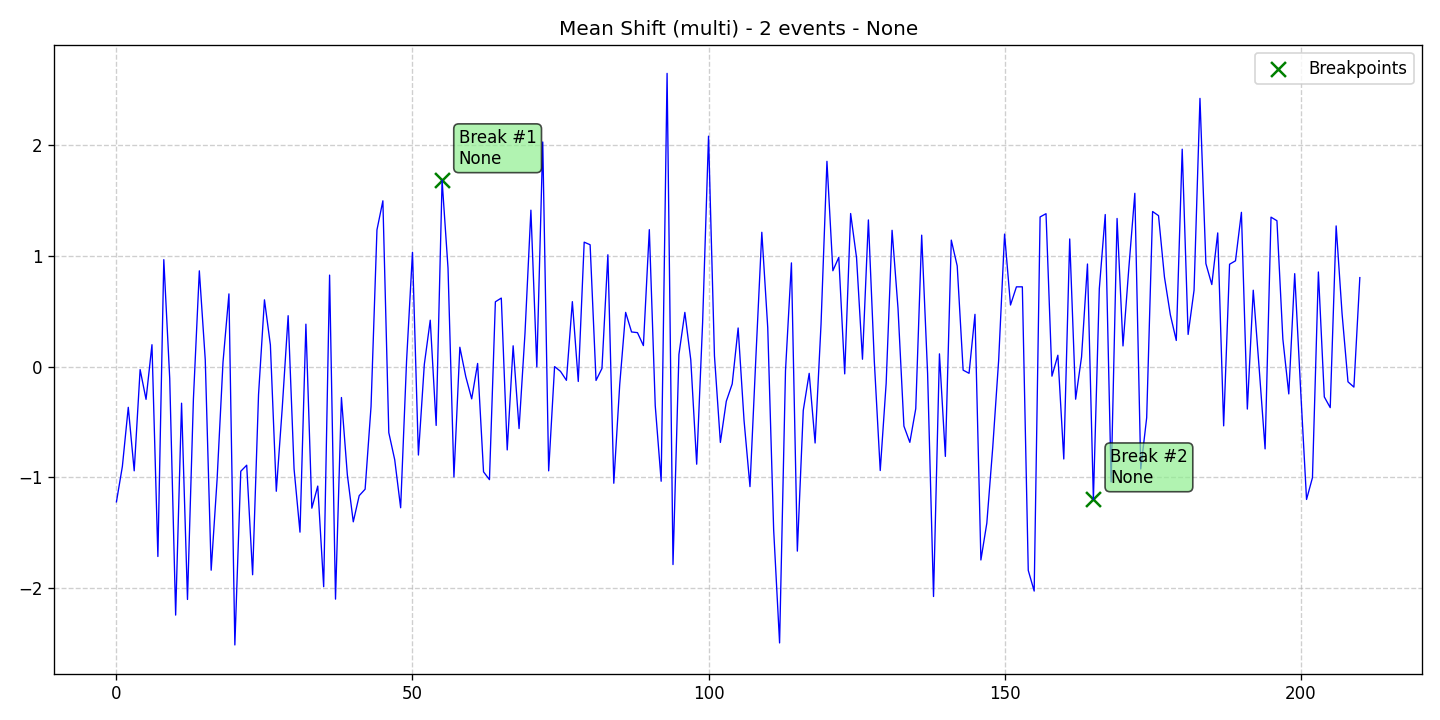

Data behind this chart, as committed beside it:
data, stationary, det_lin_up, det_lin_down, det_quad, det_cubic, det_exp, det_damped, stoc_trend, volatility, single_seas, multiple_seas, point_anom_single, point_anom_multi, collect_anom, context_anom, mean_shift, var_shift, trend_shift, date, is_break, is_anomaly, is_multi, location_beginning
-1.221, 0, 0, 0, 0, 0, 0, 0, 0, 0, 0, 0, 0, 0, 0, 0, 1, 0, 0, 2020-01-01, 0, 0, 1, 0
-0.902, 0, 0, 0, 0, 0, 0, 0, 0, 0, 0, 0, 0, 0, 0, 0, 1, 0, 0, 2020-01-02, 0, 0, 1, 0
-0.3673, 0, 0, 0, 0, 0, 0, 0, 0, 0, 0, 0, 0, 0, 0, 0, 1, 0, 0, 2020-01-03, 0, 0, 1, 0
-0.9411, 0, 0, 0, 0, 0, 0, 0, 0, 0, 0, 0, 0, 0, 0, 0, 1, 0, 0, 2020-01-04, 0, 0, 1, 0
-0.02646, 0, 0, 0, 0, 0, 0, 0, 0, 0, 0, 0, 0, 0, 0, 0, 1, 0, 0, 2020-01-05, 0, 0, 1, 0
-0.2952, 0, 0, 0, 0, 0, 0, 0, 0, 0, 0, 0, 0, 0, 0, 0, 1, 0, 0, 2020-01-06, 0, 0, 1, 0
0.1985, 0, 0, 0, 0, 0, 0, 0, 0, 0, 0, 0, 0, 0, 0, 0, 1, 0, 0, 2020-01-07, 0, 0, 1, 0
-1.715, 0, 0, 0, 0, 0, 0, 0, 0, 0, 0, 0, 0, 0, 0, 0, 1, 0, 0, 2020-01-08, 0, 0, 1, 0
0.967, 0, 0, 0, 0, 0, 0, 0, 0, 0, 0, 0, 0, 0, 0, 0, 1, 0, 0, 2020-01-09, 0, 0, 1, 0
-0.107, 0, 0, 0, 0, 0, 0, 0, 0, 0, 0, 0, 0, 0, 0, 0, 1, 0, 0, 2020-01-10, 0, 0, 1, 0
-2.245, 0, 0, 0, 0, 0, 0, 0, 0, 0, 0, 0, 0, 0, 0, 0, 1, 0, 0, 2020-01-11, 0, 0, 1, 0
-0.33, 0, 0, 0, 0, 0, 0, 0, 0, 0, 0, 0, 0, 0, 0, 0, 1, 0, 0, 2020-01-12, 0, 0, 1, 0
-2.103, 0, 0, 0, 0, 0, 0, 0, 0, 0, 0, 0, 0, 0, 0, 0, 1, 0, 0, 2020-01-13, 0, 0, 1, 0
-0.2932, 0, 0, 0, 0, 0, 0, 0, 0, 0, 0, 0, 0, 0, 0, 0, 1, 0, 0, 2020-01-14, 0, 0, 1, 0
0.8659, 0, 0, 0, 0, 0, 0, 0, 0, 0, 0, 0, 0, 0, 0, 0, 1, 0, 0, 2020-01-15, 0, 0, 1, 0
0.06305, 0, 0, 0, 0, 0, 0, 0, 0, 0, 0, 0, 0, 0, 0, 0, 1, 0, 0, 2020-01-16, 0, 0, 1, 0
-1.839, 0, 0, 0, 0, 0, 0, 0, 0, 0, 0, 0, 0, 0, 0, 0, 1, 0, 0, 2020-01-17, 0, 0, 1, 0
-1.019, 0, 0, 0, 0, 0, 0, 0, 0, 0, 0, 0, 0, 0, 0, 0, 1, 0, 0, 2020-01-18, 0, 0, 1, 0
0.04172, 0, 0, 0, 0, 0, 0, 0, 0, 0, 0, 0, 0, 0, 0, 0, 1, 0, 0, 2020-01-19, 0, 0, 1, 0
0.6576, 0, 0, 0, 0, 0, 0, 0, 0, 0, 0, 0, 0, 0, 0, 0, 1, 0, 0, 2020-01-20, 0, 0, 1, 0
-2.514, 0, 0, 0, 0, 0, 0, 0, 0, 0, 0, 0, 0, 0, 0, 0, 1, 0, 0, 2020-01-21, 0, 0, 1, 0
-0.945, 0, 0, 0, 0, 0, 0, 0, 0, 0, 0, 0, 0, 0, 0, 0, 1, 0, 0, 2020-01-22, 0, 0, 1, 0
-0.8904, 0, 0, 0, 0, 0, 0, 0, 0, 0, 0, 0, 0, 0, 0, 0, 1, 0, 0, 2020-01-23, 0, 0, 1, 0
-1.88, 0, 0, 0, 0, 0, 0, 0, 0, 0, 0, 0, 0, 0, 0, 0, 1, 0, 0, 2020-01-24, 0, 0, 1, 0
-0.2522, 0, 0, 0, 0, 0, 0, 0, 0, 0, 0, 0, 0, 0, 0, 0, 1, 0, 0, 2020-01-25, 0, 0, 1, 0
0.604, 0, 0, 0, 0, 0, 0, 0, 0, 0, 0, 0, 0, 0, 0, 0, 1, 0, 0, 2020-01-26, 0, 0, 1, 0
0.1963, 0, 0, 0, 0, 0, 0, 0, 0, 0, 0, 0, 0, 0, 0, 0, 1, 0, 0, 2020-01-27, 0, 0, 1, 0
-1.126, 0, 0, 0, 0, 0, 0, 0, 0, 0, 0, 0, 0, 0, 0, 0, 1, 0, 0, 2020-01-28, 0, 0, 1, 0
-0.3759, 0, 0, 0, 0, 0, 0, 0, 0, 0, 0, 0, 0, 0, 0, 0, 1, 0, 0, 2020-01-29, 0, 0, 1, 0
0.4605, 0, 0, 0, 0, 0, 0, 0, 0, 0, 0, 0, 0, 0, 0, 0, 1, 0, 0, 2020-01-30, 0, 0, 1, 0
-0.9238, 0, 0, 0, 0, 0, 0, 0, 0, 0, 0, 0, 0, 0, 0, 0, 1, 0, 0, 2020-01-31, 0, 0, 1, 0
-1.495, 0, 0, 0, 0, 0, 0, 0, 0, 0, 0, 0, 0, 0, 0, 0, 1, 0, 0, 2020-02-01, 0, 0, 1, 0
0.3839, 0, 0, 0, 0, 0, 0, 0, 0, 0, 0, 0, 0, 0, 0, 0, 1, 0, 0, 2020-02-02, 0, 0, 1, 0
-1.279, 0, 0, 0, 0, 0, 0, 0, 0, 0, 0, 0, 0, 0, 0, 0, 1, 0, 0, 2020-02-03, 0, 0, 1, 0
-1.079, 0, 0, 0, 0, 0, 0, 0, 0, 0, 0, 0, 0, 0, 0, 0, 1, 0, 0, 2020-02-04, 0, 0, 1, 0
-1.988, 0, 0, 0, 0, 0, 0, 0, 0, 0, 0, 0, 0, 0, 0, 0, 1, 0, 0, 2020-02-05, 0, 0, 1, 0
0.8272, 0, 0, 0, 0, 0, 0, 0, 0, 0, 0, 0, 0, 0, 0, 0, 1, 0, 0, 2020-02-06, 0, 0, 1, 0
-2.1, 0, 0, 0, 0, 0, 0, 0, 0, 0, 0, 0, 0, 0, 0, 0, 1, 0, 0, 2020-02-07, 0, 0, 1, 0
-0.2786, 0, 0, 0, 0, 0, 0, 0, 0, 0, 0, 0, 0, 0, 0, 0, 1, 0, 0, 2020-02-08, 0, 0, 1, 0
-0.9777, 0, 0, 0, 0, 0, 0, 0, 0, 0, 0, 0, 0, 0, 0, 0, 1, 0, 0, 2020-02-09, 0, 0, 1, 0
-1.402, 0, 0, 0, 0, 0, 0, 0, 0, 0, 0, 0, 0, 0, 0, 0, 1, 0, 0, 2020-02-10, 0, 0, 1, 0
-1.165, 0, 0, 0, 0, 0, 0, 0, 0, 0, 0, 0, 0, 0, 0, 0, 1, 0, 0, 2020-02-11, 0, 0, 1, 0
-1.107, 0, 0, 0, 0, 0, 0, 0, 0, 0, 0, 0, 0, 0, 0, 0, 1, 0, 0, 2020-02-12, 0, 0, 1, 0
-0.3605, 0, 0, 0, 0, 0, 0, 0, 0, 0, 0, 0, 0, 0, 0, 0, 1, 0, 0, 2020-02-13, 0, 0, 1, 0
1.236, 0, 0, 0, 0, 0, 0, 0, 0, 0, 0, 0, 0, 0, 0, 0, 1, 0, 0, 2020-02-14, 0, 0, 1, 0
1.499, 0, 0, 0, 0, 0, 0, 0, 0, 0, 0, 0, 0, 0, 0, 0, 1, 0, 0, 2020-02-15, 0, 0, 1, 0
-0.5961, 0, 0, 0, 0, 0, 0, 0, 0, 0, 0, 0, 0, 0, 0, 0, 1, 0, 0, 2020-02-16, 0, 0, 1, 0
-0.8412, 0, 0, 0, 0, 0, 0, 0, 0, 0, 0, 0, 0, 0, 0, 0, 1, 0, 0, 2020-02-17, 0, 0, 1, 0
-1.275, 0, 0, 0, 0, 0, 0, 0, 0, 0, 0, 0, 0, 0, 0, 0, 1, 0, 0, 2020-02-18, 0, 0, 1, 0
0.05071, 0, 0, 0, 0, 0, 0, 0, 0, 0, 0, 0, 0, 0, 0, 0, 1, 0, 0, 2020-02-19, 0, 0, 1, 0
1.033, 0, 0, 0, 0, 0, 0, 0, 0, 0, 0, 0, 0, 0, 0, 0, 1, 0, 0, 2020-02-20, 0, 0, 1, 0
-0.7986, 0, 0, 0, 0, 0, 0, 0, 0, 0, 0, 0, 0, 0, 0, 0, 1, 0, 0, 2020-02-21, 0, 0, 1, 0
0.02105, 0, 0, 0, 0, 0, 0, 0, 0, 0, 0, 0, 0, 0, 0, 0, 1, 0, 0, 2020-02-22, 0, 0, 1, 0
0.4198, 0, 0, 0, 0, 0, 0, 0, 0, 0, 0, 0, 0, 0, 0, 0, 1, 0, 0, 2020-02-23, 0, 0, 1, 0
-0.5309, 0, 0, 0, 0, 0, 0, 0, 0, 0, 0, 0, 0, 0, 0, 0, 1, 0, 0, 2020-02-24, 0, 0, 1, 0
1.684, 0, 0, 0, 0, 0, 0, 0, 0, 0, 0, 0, 0, 0, 0, 0, 1, 0, 0, 2020-02-25, 1, 0, 1, 0
0.8912, 0, 0, 0, 0, 0, 0, 0, 0, 0, 0, 0, 0, 0, 0, 0, 1, 0, 0, 2020-02-26, 0, 0, 1, 0
-0.997, 0, 0, 0, 0, 0, 0, 0, 0, 0, 0, 0, 0, 0, 0, 0, 1, 0, 0, 2020-02-27, 0, 0, 1, 0
0.1755, 0, 0, 0, 0, 0, 0, 0, 0, 0, 0, 0, 0, 0, 0, 0, 1, 0, 0, 2020-02-28, 0, 0, 1, 0
-0.08972, 0, 0, 0, 0, 0, 0, 0, 0, 0, 0, 0, 0, 0, 0, 0, 1, 0, 0, 2020-02-29, 0, 0, 1, 0
... 151 more rows
